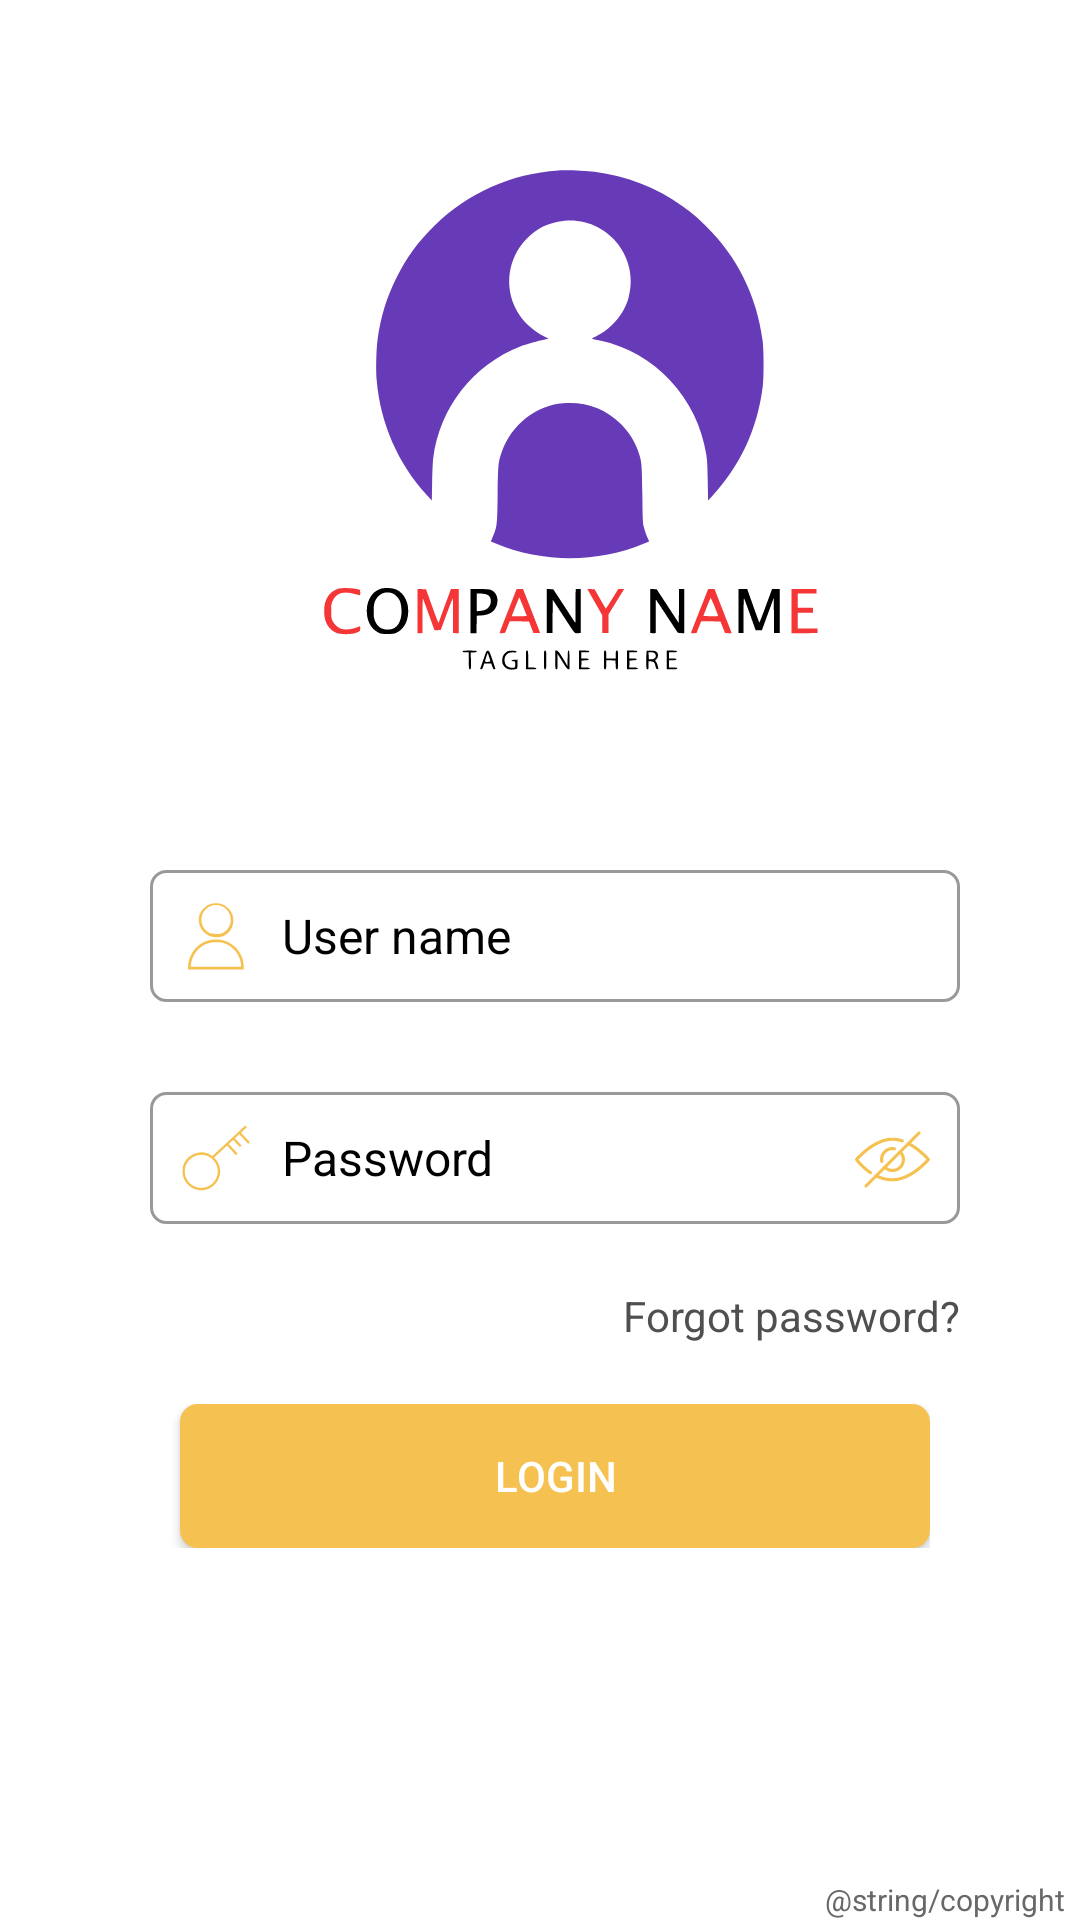

Android layout source for this screen:
<!-- AndroidManifest.xml: application theme AppTheme.NoActionBar -->
<!-- res/layout/activity_login.xml -->
<?xml version="1.0" encoding="utf-8"?>
<ScrollView xmlns:android="http://schemas.android.com/apk/res/android"
    xmlns:app="http://schemas.android.com/apk/res-auto"
    xmlns:tools="http://schemas.android.com/tools"
    android:layout_width="match_parent"
    android:layout_height="match_parent"
    android:background="@color/white"
    android:fillViewport="true">

    <RelativeLayout
        android:layout_width="match_parent"
        android:layout_height="wrap_content">

        <LinearLayout
            android:layout_width="wrap_content"
            android:layout_height="match_parent"
            android:layout_marginBottom="@dimen/dimen_20"
            android:background="@color/white_transparent"
            android:orientation="vertical">

            <ImageView
                android:layout_width="wrap_content"
                android:layout_height="wrap_content"
                android:layout_marginStart="@dimen/dimen_60"
                android:layout_marginEnd="@dimen/dimen_40"
                android:contentDescription="@string/login"
                android:src="@drawable/company_logo" />


            <RelativeLayout
                android:layout_width="wrap_content"
                android:layout_height="wrap_content"
                android:layout_marginLeft="@dimen/dimen_10"
                android:layout_marginRight="@dimen/dimen_10">

                <LinearLayout
                    android:layout_width="match_parent"
                    android:layout_height="wrap_content"
                    android:orientation="vertical">

                    <EditText
                        android:layout_width="match_parent"
                        android:layout_height="wrap_content"
                        android:layout_marginStart="@dimen/dimen_40"
                        android:layout_marginTop="@dimen/dimen_10"
                        android:layout_marginEnd="@dimen/dimen_30"
                        android:layout_marginBottom="@dimen/dimen_10"
                        android:background="@drawable/edit_text_bg"
                        android:drawableStart="@drawable/ic_defoult_user"
                        android:drawablePadding="10dp"
                        android:hint="@string/user_name"
                        android:inputType="textNoSuggestions"
                        android:padding="10dp"
                        android:singleLine="true"
                        android:tag="notanerror"
                        android:textColor="@color/black"
                        android:textColorHint="@color/hint"
                        android:textSize="@dimen/textsize_16" />

                    <RelativeLayout
                        android:layout_width="wrap_content"
                        android:layout_height="wrap_content"
                        android:layout_marginStart="@dimen/dimen_40"
                        android:layout_marginTop="@dimen/dimen_20"
                        android:layout_marginEnd="@dimen/dimen_30"
                        android:layout_marginBottom="@dimen/dimen_10">

                        <EditText
                            android:id="@+id/editTextPassword"
                            android:layout_width="match_parent"
                            android:layout_height="wrap_content"
                            android:background="@drawable/edit_text_bg"
                            android:drawableStart="@drawable/ic_password_lock"
                            android:drawablePadding="10dp"
                            android:hint="@string/pasword_hint"
                            android:inputType="textPassword"
                            android:padding="@dimen/dimen_10"
                            android:singleLine="true"
                            android:tag="notanerror"
                            android:textColor="@color/black"
                            android:textColorHint="@color/hint"
                            android:textSize="@dimen/textsize_16"
                            android:autofillHints="" />

                        <ImageView
                            android:id="@+id/imageViewPasswordVisible"
                            android:layout_width="25dp"
                            android:layout_height="25dp"
                            android:layout_alignParentEnd="true"
                            android:layout_marginStart="@dimen/dimen_10"
                            android:layout_marginTop="@dimen/dimen_10"
                            android:layout_marginEnd="@dimen/dimen_10"
                            android:layout_marginBottom="@dimen/dimen_10"
                            android:src="@drawable/ic_eye_hide"
                            app:tint="@color/default_orange"
                            android:contentDescription="@string/app_name" />
                    </RelativeLayout>

                    <Switch
                        android:layout_width="wrap_content"
                        android:layout_height="wrap_content"
                        android:layout_gravity="right"
                        android:layout_marginTop="@dimen/dimen_20"
                        android:layout_marginEnd="@dimen/dimen_25"
                        android:layout_marginBottom="10dp"
                        android:checked="false"
                        android:gravity="center"
                        android:showText="false"
                        android:text="@string/fingerprint"
                        android:textColor="@color/text_color"
                        android:visibility="gone"
                        tools:ignore="UseSwitchCompatOrMaterialXml" />

                    <TextView
                        android:layout_width="wrap_content"
                        android:layout_height="wrap_content"
                        android:layout_gravity="end"
                        android:layout_marginTop="@dimen/dimen_10"
                        android:layout_marginEnd="@dimen/dimen_30"
                        android:focusableInTouchMode="false"
                        android:text="@string/forgot_password_hint"
                        android:textAllCaps="false"
                        android:textColor="@color/contactname"
                        android:textSize="@dimen/textsize_14"
                        android:visibility="visible" />

                    <LinearLayout
                        android:layout_width="match_parent"
                        android:layout_height="wrap_content"
                        android:layout_marginLeft="@dimen/dimen_40"
                        android:layout_marginRight="@dimen/dimen_40"
                        android:paddingTop="@dimen/dimen_20"
                        android:weightSum="100">

                        <Button
                            android:id="@+id/buttonLogin"
                            android:layout_width="0dp"
                            android:layout_height="wrap_content"
                            android:layout_gravity="center"
                            android:layout_marginStart="@dimen/dimen_10"
                            android:layout_weight="100"
                            android:background="@drawable/rounded_blue"
                            android:gravity="center"
                            android:text="@string/login"
                            android:textAllCaps="false"
                            android:textColor="@color/white"
                            android:textSize="@dimen/textsize_14" />
                    </LinearLayout>
                </LinearLayout>
            </RelativeLayout>
        </LinearLayout>

        <LinearLayout
            android:layout_width="match_parent"
            android:layout_height="wrap_content"
            android:layout_alignParentBottom="true">

            <TextView
                android:layout_width="0dp"
                android:layout_height="wrap_content"
                android:layout_marginStart="@dimen/dimen_5"
                android:layout_weight="1"
                android:text=""
                android:textColor="@color/text_color"
                android:textSize="@dimen/textsize_10" />

            <TextView
                android:layout_width="wrap_content"
                android:layout_height="wrap_content"
                android:layout_marginEnd="@dimen/dimen_5"
                android:text="@string/copyright"
                android:textColor="@color/text_color"
                android:textSize="@dimen/textsize_10" />
        </LinearLayout>
    </RelativeLayout>
</ScrollView>
<!-- resources referenced by this layout -->
<resources>
  <color name="contactname">#4f4f4f</color>
  <color name="default_orange">#f5c150</color>
  <color name="text_color">#686868</color>
  <color name="white">#ffffff</color>
  <color name="white_transparent">#D9FFFFFF</color>
  <dimen name="dimen_10">10dip</dimen>
  <dimen name="dimen_20">20dip</dimen>
  <dimen name="dimen_25">25dip</dimen>
  <dimen name="dimen_30">30dip</dimen>
  <dimen name="dimen_40">40dip</dimen>
  <dimen name="dimen_5">5dip</dimen>
  <dimen name="dimen_60">60dip</dimen>
  <dimen name="textsize_10">10sp</dimen>
  <dimen name="textsize_14">14sp</dimen>
  <dimen name="textsize_16">16sp</dimen>
  <!-- drawable edit_text_bg (drawable) -->
  <?xml version="1.0" encoding="utf-8"?>
  <shape xmlns:android="http://schemas.android.com/apk/res/android"
      android:padding="10dp"
      android:shape="rectangle">
      <corners
          android:bottomLeftRadius="5dp"
          android:bottomRightRadius="5dp"
          android:topLeftRadius="5dp"
          android:topRightRadius="5dp" />
      <stroke
          android:width="1dp"
          android:color="@color/gray_dark" />
  </shape>
  <!-- drawable rounded_blue (drawable) -->
  <shape xmlns:android="http://schemas.android.com/apk/res/android"
      android:shape="rectangle">
      <solid android:color="@color/default_orange" />
      <corners
          android:radius="@dimen/dimen_6" />
  </shape>
  <string name="app_name">Sample Template</string>
  
      
  
      
  
      
  
      
  
      
  
  
      
  
  
      
  
  
      
  
      F
  
  
      F
      F
  <string name="fingerprint">Fingerprint</string>
  <string name="forgot_password_hint">Forgot password?</string>
  <string name="login">LOGIN</string>
  <string name="pasword_hint">Password</string>
  <string name="user_name">User name</string>
  <style name="AppTheme.NoActionBar">
          <item name="colorPrimaryDark">@color/colorPrimaryDark</item>
          <item name="windowActionBar">false</item>
          <item name="windowNoTitle">true</item>
          <item name="actionModeStyle">@style/LStyled.ActionMode</item>
          <item name="windowActionModeOverlay">true</item>
          <item name="android:dropDownListViewStyle">@style/AppDropDownListViewStyle</item>
          <item name="android:actionModeBackground">@color/red</item>
          <item name="actionModeBackground">@color/theme_color_primary</item>
          <item name="android:editTextColor">@color/text_color</item>
          <item name="android:textColorPrimary">@color/text_color</item>
          <item name="android:textColorSecondary">@color/text_color</item>
      </style>
  <color name="gray_dark">#999999</color>
  <dimen name="dimen_6">6dip</dimen>
  <color name="colorPrimaryDark">#99f5c150</color>
  <style name="LStyled.ActionMode" parent="@style/Widget.AppCompat.ActionMode">
          <item name="background">@color/theme_color_primary</item>
      </style>
  <style name="AppDropDownListViewStyle" parent="Widget.AppCompat.ListView.DropDown">
          <item name="android:divider">@color/lightGray</item>
          <item name="android:dividerHeight">1dp</item>
      </style>
  <color name="red">#F44336</color>
  <color name="theme_color_primary">#FBC02D</color>
  <color name="lightGray">#D3D3D3</color>
  <!-- not gathered from this repository: default colours our renderer supplied (Android Studio template values) -->
  <color name="black">#FF000000</color>
</resources>
